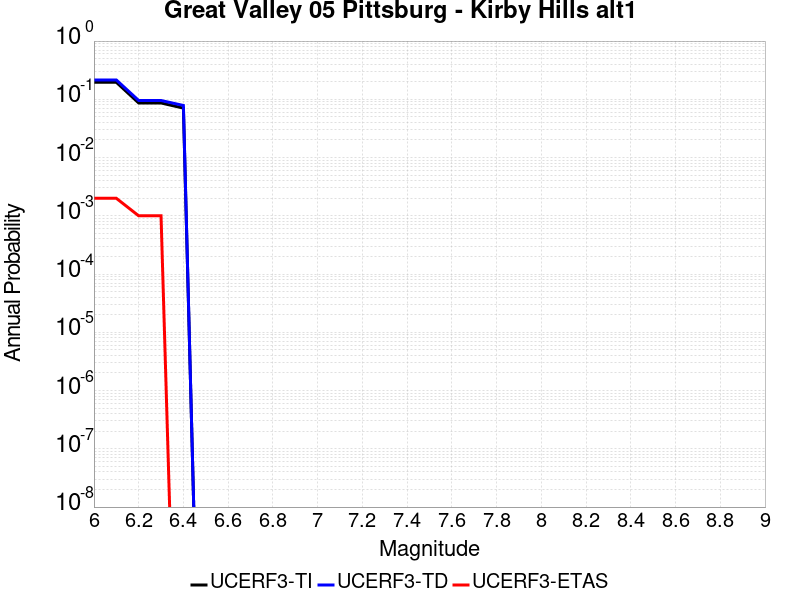

The data file committed next to this chart (first rows):
Magnitude, UCERF3-TI Prob, UCERF3-TD Prob, UCERF3-ETAS Prob
6.0, 0.1963, 0.2151, 0.002
6.1, 0.1963, 0.2151, 0.002
6.2, 0.08657, 0.09542, 0.001
6.3, 0.08657, 0.09542, 0.001
6.4, 0.07059, 0.07837, 0.0
